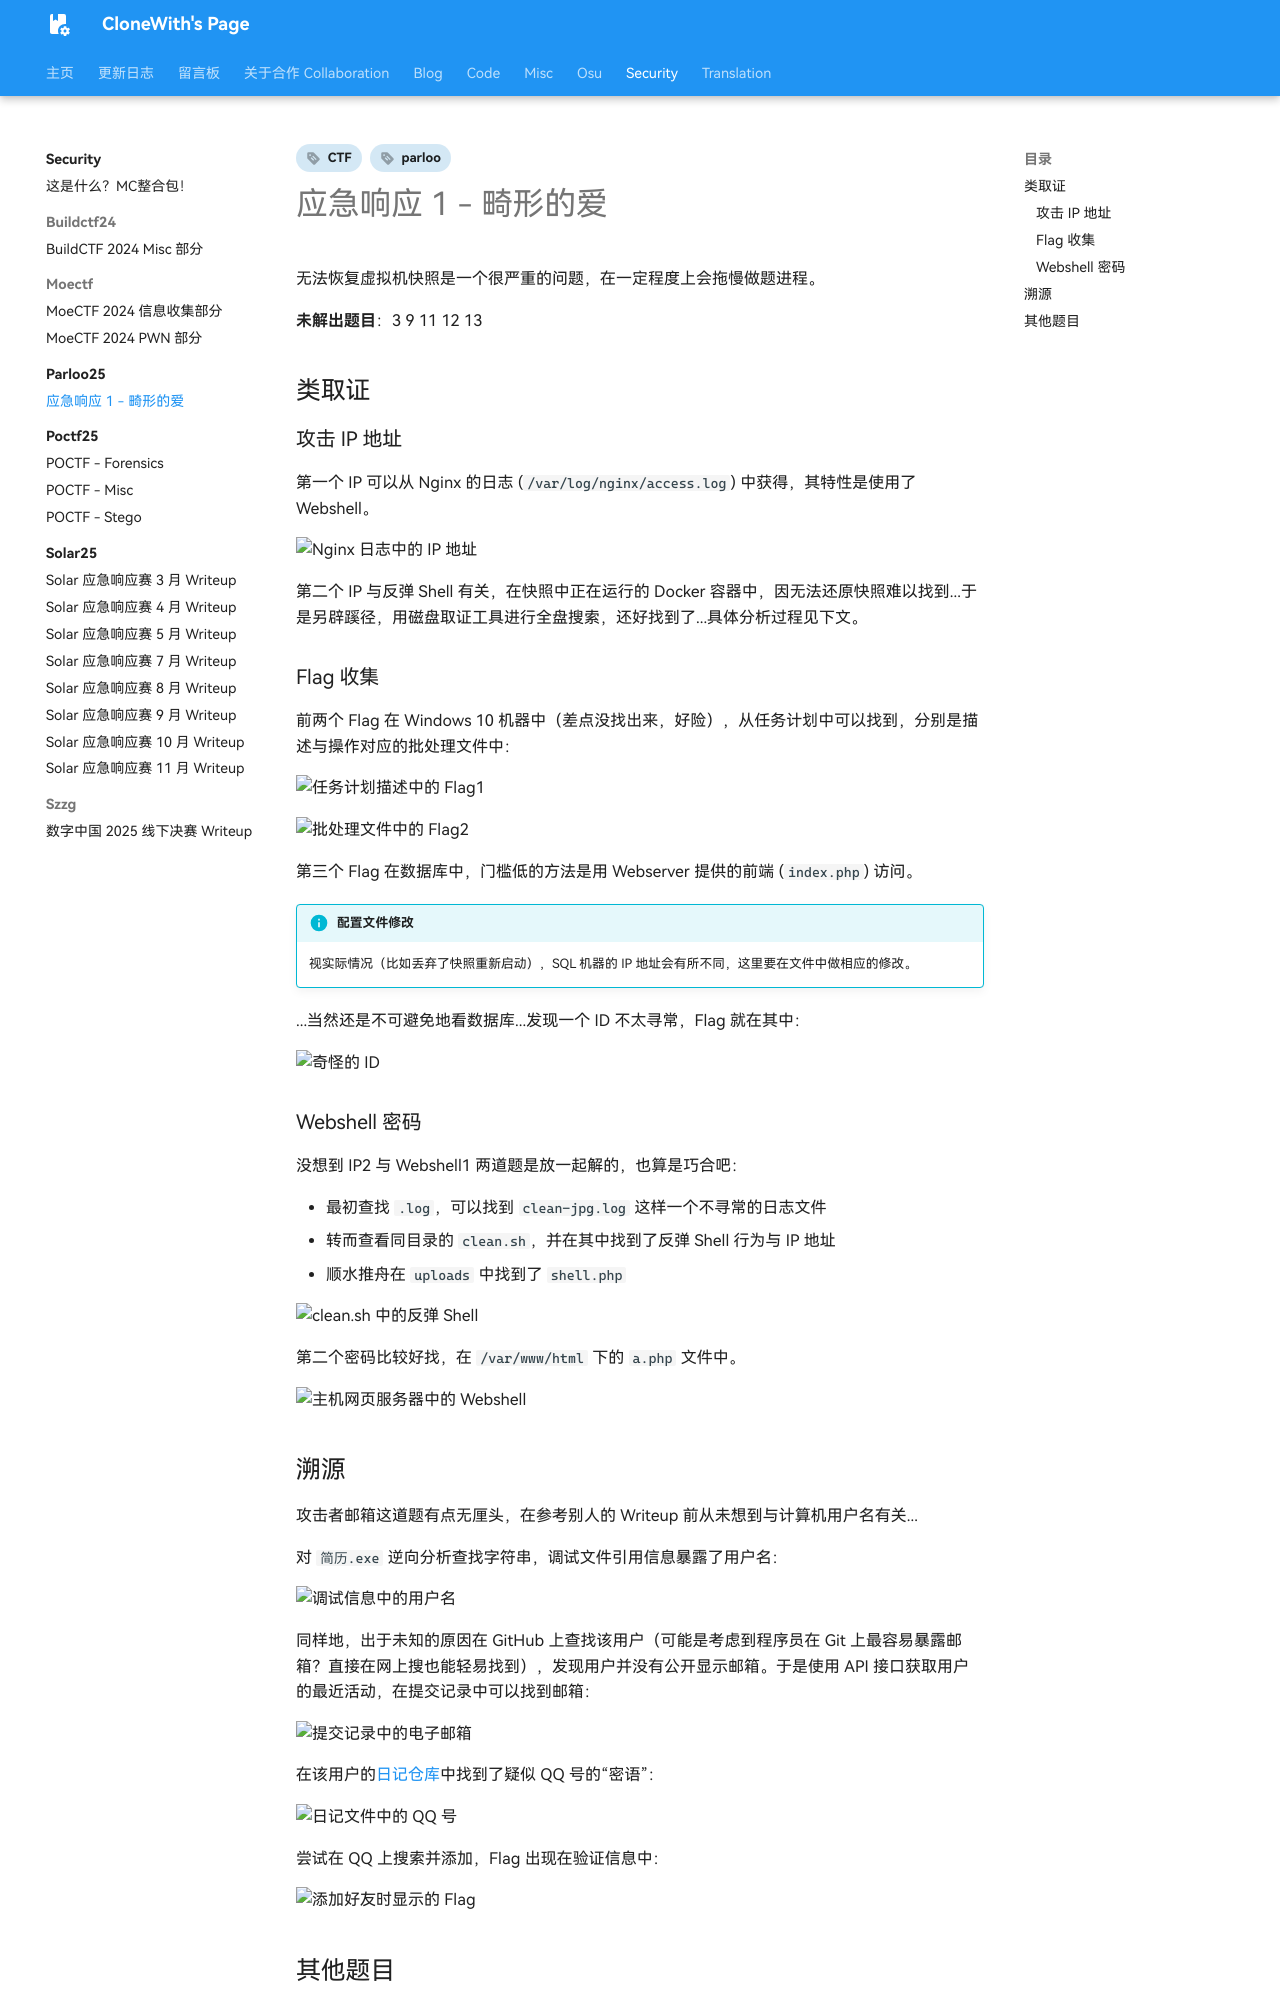

repository: CloneWith/CloneWith.github.io · page: security/parloo25/er-1/index.html · generator: mkdocs

---
date:
  created: 2025-05-19
tags:
  - parloo
  - CTF
comments: true
---

# 应急响应 1 - 畸形的爱

无法恢复虚拟机快照是一个很严重的问题，在一定程度上会拖慢做题进程。

**未解出题目**：3 9 11 12 13

## 类取证

### 攻击 IP 地址

第一个 IP 可以从 Nginx 的日志 (`/var/log/nginx/access.log`) 中获得，其特性是使用了 Webshell。

![Nginx 日志中的 IP 地址](img/nginx-log-ip.png "Nginx 日志中的 IP 地址")

第二个 IP 与反弹 Shell 有关，在快照中正在运行的 Docker 容器中，因无法还原快照难以找到...于是另辟蹊径，用磁盘取证工具进行全盘搜索，还好找到了...具体分析过程见下文。

### Flag 收集

前两个 Flag 在 Windows 10 机器中（差点没找出来，好险），从任务计划中可以找到，分别是描述与操作对应的批处理文件中：

![任务计划描述中的 Flag1](img/flag1-in-schedule.png "任务计划描述中的 Flag1")

![批处理文件中的 Flag2](img/flag2-in-bat.png "批处理文件中的 Flag2")

第三个 Flag 在数据库中，门槛低的方法是用 Webserver 提供的前端 (`index.php`) 访问。

!!! info "配置文件修改"

    视实际情况（比如丢弃了快照重新启动），SQL 机器的 IP 地址会有所不同，这里要在文件中做相应的修改。

...当然还是不可避免地看数据库...发现一个 ID 不太寻常，Flag 就在其中：

![奇怪的 ID](img/strange-order.png "奇怪的 ID")

### Webshell 密码

没想到 IP2 与 Webshell1 两道题是放一起解的，也算是巧合吧：

- 最初查找 `.log`，可以找到 `clean-jpg.log` 这样一个不寻常的日志文件
- 转而查看同目录的 `clean.sh`，并在其中找到了反弹 Shell 行为与 IP 地址
- 顺水推舟在 `uploads` 中找到了 `shell.php`

![clean.sh 中的反弹 Shell](img/clean-sh-rev-shell.png "clean.sh 中的反弹 Shell")

第二个密码比较好找，在 `/var/www/html` 下的 `a.php` 文件中。

![主机网页服务器中的 Webshell](img/webshell-in-host.png "主机网页服务器中的 Webshell")
